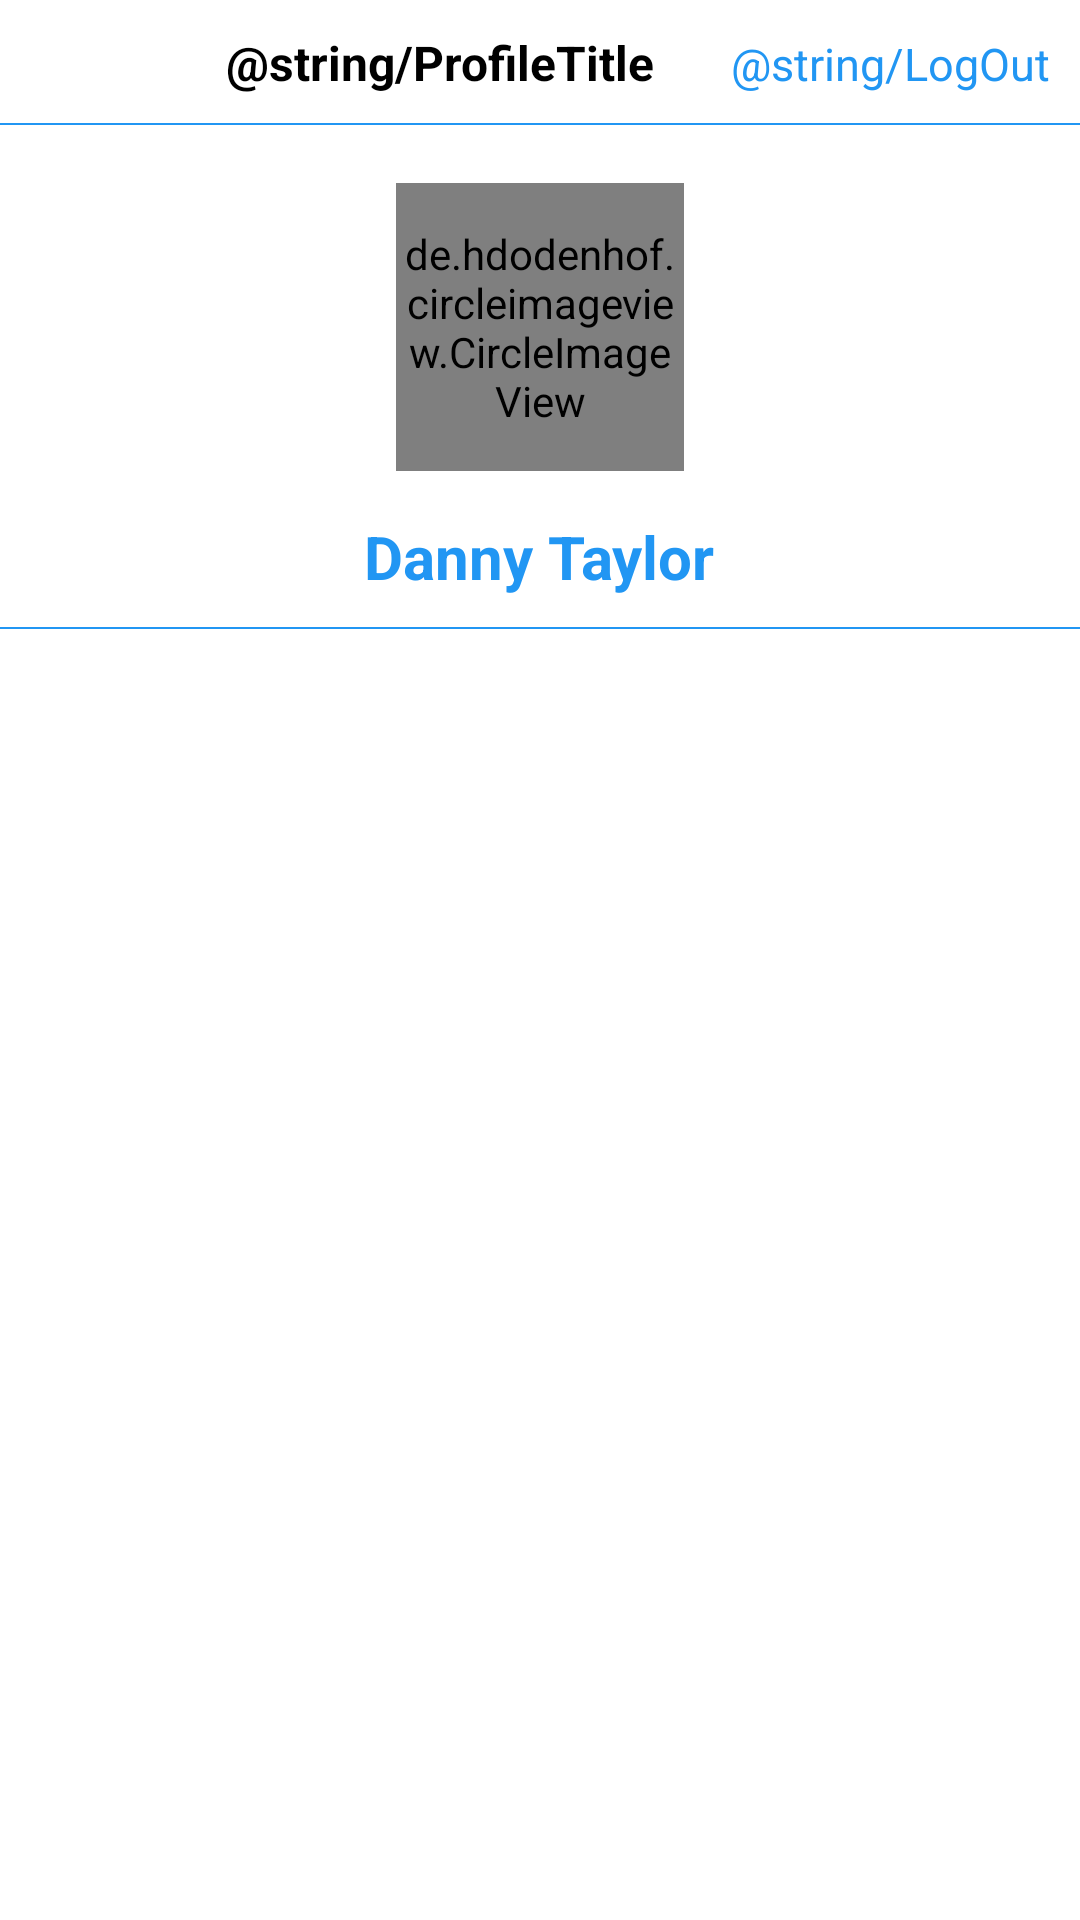

This screen was rendered from an Android layout file. Write that file and the resources it references.
<!-- AndroidManifest.xml: application theme Theme.SSAUApp -->
<!-- res/layout/fragment_user__room.xml -->
<?xml version="1.0" encoding="utf-8"?>
<androidx.constraintlayout.widget.ConstraintLayout xmlns:android="http://schemas.android.com/apk/res/android"
    xmlns:app="http://schemas.android.com/apk/res-auto"
    xmlns:tools="http://schemas.android.com/tools"
    android:layout_width="match_parent"
    android:layout_height="match_parent"
    tools:context=".Fragments.NavFrag.FragmentUser_Room">

    <LinearLayout
        android:id="@+id/linear_layout"
        android:layout_width="0dp"
        android:layout_height="wrap_content"
        android:orientation="horizontal"
        android:padding="10dp"
        app:layout_constraintEnd_toEndOf="parent"
        app:layout_constraintStart_toStartOf="parent"
        app:layout_constraintTop_toTopOf="parent">

        <TextView
            android:id="@+id/tvTitleProfile"
            android:layout_width="0dp"
            android:layout_height="wrap_content"
            android:layout_marginLeft="40dp"
            android:layout_weight="1"
            android:gravity="center"
            android:text="@string/ProfileTitle"
            android:textColor="@color/black"
            android:textSize="16sp"
            android:textStyle="bold" />

        <TextView
            android:id="@+id/tvLogOut"
            android:layout_width="wrap_content"
            android:layout_height="wrap_content"
            android:text="@string/LogOut"
            android:textColor="@color/nav_selector"
            android:textSize="15sp"
            android:textStyle="normal" />

    </LinearLayout>

    <View
        android:id="@+id/view"
        android:layout_width="match_parent"
        android:layout_height="0.8dp"
        android:background="@color/nav_selector"
        android:paddingLeft="8dp"
        android:paddingRight="8dp"
        app:layout_constraintBottom_toBottomOf="@+id/linear_layout"
        app:layout_constraintEnd_toEndOf="parent"
        app:layout_constraintStart_toStartOf="@+id/linear_layout" />

    <LinearLayout
        android:id="@+id/linearLayout"
        android:layout_width="match_parent"
        android:layout_height="wrap_content"
        android:gravity="center"
        android:orientation="vertical"
        android:paddingTop="15dp"
        app:layout_constraintBottom_toBottomOf="parent"
        app:layout_constraintEnd_toEndOf="parent"
        app:layout_constraintStart_toStartOf="parent"
        app:layout_constraintTop_toBottomOf="@+id/linear_layout"
        app:layout_constraintVertical_bias="0.00999999">

        <de.hdodenhof.circleimageview.CircleImageView
            android:layout_width="96dp"
            android:layout_height="96dp"

            android:src="@drawable/user" />

        <TextView
            android:id="@+id/tvUserName"
            android:layout_width="wrap_content"
            android:layout_height="wrap_content"
            android:layout_marginTop="15dp"
            android:gravity="center"
            android:text="Danny Taylor"
            android:textColor="@color/nav_selector"
            android:textSize="20dp"
            android:textStyle="bold" />


    </LinearLayout>

    <View
        android:id="@+id/view2"
        android:layout_width="match_parent"
        android:layout_height="0.8dp"
        android:layout_marginTop="10dp"
        android:background="@color/black"
        android:backgroundTint="@color/nav_selector"
        android:paddingLeft="8dp"
        android:paddingRight="8dp"
        app:layout_constraintTop_toBottomOf="@+id/linearLayout" />

</androidx.constraintlayout.widget.ConstraintLayout>
<!-- resources referenced by this layout -->
<resources>
  <color name="black">#FF000000</color>
  <color name="nav_selector">#2196F3</color>
  <style name="Theme.SSAUApp" parent="Theme.MaterialComponents.DayNight.DarkActionBar">
          
          <item name="colorPrimary">@color/purple_500</item>
          <item name="colorPrimaryVariant">@color/purple_700</item>
          <item name="colorOnPrimary">@color/white</item>
          
          <item name="colorSecondary">@color/teal_200</item>
          <item name="colorSecondaryVariant">@color/teal_700</item>
          <item name="colorOnSecondary">@color/black</item>
          
          <item name="android:statusBarColor" tools:targetApi="l">?attr/colorPrimaryVariant</item>
          
      </style>
  <color name="purple_500">#FF6200EE</color>
  <color name="purple_700">#FF3700B3</color>
  <color name="white">#FFFFFFFF</color>
  <color name="teal_200">#FF03DAC5</color>
  <color name="teal_700">#FF018786</color>
</resources>
